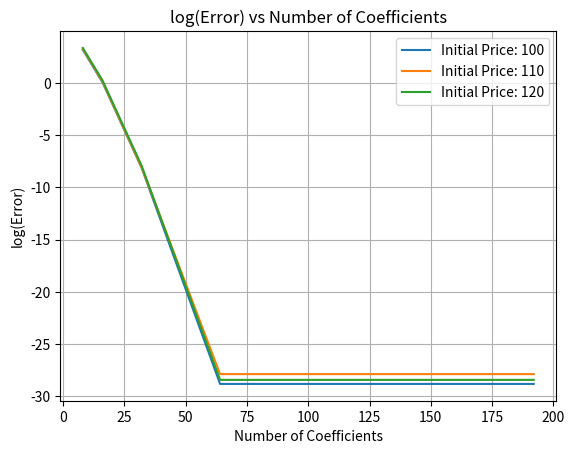
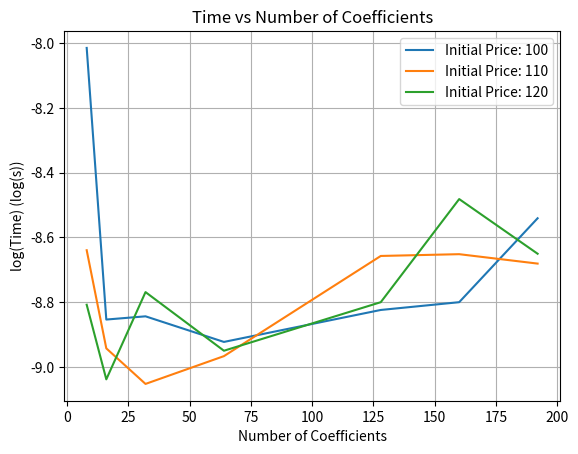

Here is the Python script that generated these plots, in order:
import numpy as np
import matplotlib.pyplot as plt
from scipy.stats import norm
from time import time
import scipy as sp
import random
def fourier_coefficients_eu_call(a,b,psi_k,X_k, K):

    return 2/(b-a)*(X_k-psi_k)*K


def x_k(a,b,c,d,k):
    component_1 = np.cos(k*np.pi*(d-a)/(b-a))*np.e**d - np.cos(k*np.pi*(c-a)/(b-a))*np.e**c
    component_2 = (np.sin(k*np.pi*(d-a)/(b-a))*np.e**d - np.sin(k*np.pi*(c-a)/(b-a))*np.e**c)*k*np.pi/(b-a)

    return (component_1 + component_2)/(1+(k*np.pi/(b-a))**2)

def psi_k(a,b,c,d,k):
    arr_return = np.zeros(len(k))
    arr_return[0] = d-c

    arr_return[1:] = (np.sin(k[1:]*np.pi*(d-a)/(b-a))- np.sin(k[1:]*np.pi*(c-a)/(b-a)))*(b-a)/(k[1:]*np.pi)

    return arr_return
def a(S_0,K,T,r,sigma):
    return np.log(S_0/K)+r*T - 12*np.sqrt(sigma**2*T)

def b(S_0,K,T,r,sigma):
    return np.log(S_0/K)+r*T + 12*np.sqrt(sigma**2*T)
def characteristic_func(u,sigma,r,t):
    return np.e**(1j*u*(r-0.5*sigma**2)*t - 0.5*sigma**2*t*u**2)

# Note: x must be S_0/K
def F_n(a,b,n,sigma,r,t,x):
    u = n*np.pi/(b-a)
    real_portion = characteristic_func(u,sigma,r,t)

    return real_portion

def d1_d2(S0, K, r, sigma, T):
    d1 = (np.log(S0/K) + (r+0.5*sigma**2)*T)/(sigma*np.sqrt(T))
    d2 = d1 - sigma*np.sqrt(T)
    return d1,d2

def call_option_price(S0, K, r, T, d1, d2):
    return S0*norm.cdf(d1) - K*np.exp(-r*T)*norm.cdf(d2)

def bs_delta(d1):
    return norm.cdf(d1)




def run_part_3(N_vals,params):
    random.seed(42)
    num_experiments = 3
    bs_vals = []
    all_times = []
    for i in range(num_experiments):
        # Black Scholes
        d1, d2 = d1_d2(params['S_0'][i], params['K'][i], params['r'][i], params['sigma'][i], params['T'][i])
        bs_price = call_option_price(params['S_0'][i], params['K'][i], params['r'][i], params['T'][i], d1, d2)

        bs_vals.append(bs_price)

        n_vals = []
        times = []
        for j in N_vals:
            start = time()
            k = np.linspace(0, j-1, j)
            a_val = a(params['S_0'][i], params['K'][i], params['T'][i], params['r'][i], params['sigma'][i])
            b_val = b(params['S_0'][i], params['K'][i], params['T'][i], params['r'][i], params['sigma'][i])
            comp_1 = x_k(a_val, b_val, 0, b_val, k)
            comp_2 = psi_k(a_val, b_val, 0, b_val, k)
            G_k = fourier_coefficients_eu_call(a_val, b_val, comp_2, comp_1, params['K'][i])

            F_k = F_n(a_val,b_val,k,params['sigma'][i],params['r'][i],params['T'][i], params['S_0'][i]/params['K'][i])

            mult_vals = G_k*F_k
            mult_vals[0] = mult_vals[0]*0.5

            all_exp = np.exp(1j * np.outer((np.log(params['S_0'][i]/params['K'][i]) - a_val), k * np.pi / (b_val - a_val)))

            approx_S_t = np.real(np.dot(all_exp, mult_vals)) * np.e**(-params['r'][i]*(params['T'][i]))
            end = time()

            n_vals.append(np.log(abs(bs_price-approx_S_t)))
            times.append(np.log(end-start))
        all_times.append(times)
        print(n_vals)
        print(f'Times: {times}')

        plt.plot(N_vals, n_vals, label=f'Initial Price: {params["S_0"][i]}')
    plt.legend()
    plt.xlabel('Number of Coefficients')
    plt.ylabel('log(Error)')
    plt.title('log(Error) vs Number of Coefficients')
    plt.grid()
    plt.show()
    for i in range(len(all_times)):
        plt.plot(N_vals, all_times[i], label=f'Initial Price: {params["S_0"][i]}')

    plt.xlabel('Number of Coefficients')
    plt.ylabel('log(Time) (log(s))')
    plt.title('Time vs Number of Coefficients')
    plt.legend()
    plt.grid()
    plt.show()


    # plt.plot(N_vals,all_experiments,label=f'N_vals for experiment {i+1}')
    # # plt.plot(N_vals,bs_price*np.ones(len(N_vals)),label='Black Scholes')
    # plt.title(f'Experiment {i+1}')
    # plt.legend()
    # plt.show()



def FTCS_delta(a_mat,S_M,K,r,T,sigma, M,N, alpha=10):
    x_M = np.log(S_M)
    dx = S_M/M
    dt = T/N
    ds = np.e**dx
    k_1 = np.zeros(M)
    k_1[-1] = S_M*((r-0.5*sigma**2)+sigma**2/dx)

    # dt = dx/alpha
    v_arr = np.zeros((N, M))
    init_price = np.maximum(np.linspace(0, S_M, M) - K, 0)
    v_arr[0, :] = init_price # initial condition

    v_arr[:, -1] = S_M-K*np.e**(-r*T) #Boundary condition
    delta_arr = np.zeros((N, M))
    # Create the grid

    for n in range(0,N-1):
        for i in range(1,M-1):
            comp_1 =v_arr[n][i]
            comp_2 = (r - 0.5 * sigma ** 2) * dt / 2 / dx * (v_arr[n][i + 1] - v_arr[n][i - 1])
            comp_3 = 0.5 * sigma ** 2 * dt / dx ** 2 * (v_arr[n][i + 1] - 2 * v_arr[n][i] + v_arr[n][i - 1])
            comp_4 = -r*dt*v_arr[n][i]
            v_arr[n+1][i] = comp_1 + comp_2 + comp_3 + comp_4
            # delta_arr[0][i] = (0.5/dx)*(np.dot(a_mat[:,i],v_arr[:,i]))+k_1[i]/i
    prior = v_arr[:, -2]
    v_arr[:, -1] = prior
    delta_arr = delta_calc(v_arr, dx)
    return v_arr,delta_arr

def crank_nicolson(a_mat,S_M,K,r,T,sigma, M,N, alpha=10):
    x_M = np.log(S_M)
    dx = S_M/M
    # dx = x_M/M
    dt = T/N
    # dt = T/N
    ds = np.e**dx
    k_1 = np.zeros(M)
    k_1[-1] = S_M*((r-0.5*sigma**2)+sigma**2/dx)


    v_arr = np.zeros((N, M))
    init_price = np.maximum(np.linspace(0, M, M) - K, 0)
    v_arr[0, :] = init_price # initial condition
    # v_arr[:, -1] = S_M-K*np.e**(-r*T) #Boundary condition

    v_arr[:, -1] = S_M-K*np.e**(-r*T) #Boundary condition
    delta_arr = np.zeros(M)

    for n in range(0, N - 1):
        # v_arr[n, -1] = S_M - K * np.e ** (-r * (T-n*dt))  # Boundary condition
        for i in range(1, M - 1):
            comp_1 = v_arr[n][i]
            # comp_2 = 0.25*sigma**2*dt/dx*(v_arr[n][i+1]-2*v_arr[n][i]+v_arr[n][i-1] + v_arr[n+1][i+1]-2*v_arr[n+1][i] + v_arr[n+1][i-1])
            # comp_3 = 0.25*r*dt/dx*(v_arr[n][i+1]-v_arr[n][i-1] + v_arr[n+1][i+1]-v_arr[n+1][i-1])
            comp_2 = (r-0.5*sigma**2)*dt/4/dx*(v_arr[n][i+1] - v_arr[n][i-1] + v_arr[n+1][i+1] - v_arr[n+1][i-1])
            comp_3 = 0.25*sigma**2*dt/dx**2*(v_arr[n][i+1] - 2*v_arr[n][i] + v_arr[n][i-1] + v_arr[n+1][i+1] - 2*v_arr[n+1][i] + v_arr[n+1][i-1])
            comp_4 = -0.5*r*dt*(v_arr[n][i]+v_arr[n+1][i])


            v_arr[n+1][i] = comp_1 + comp_2 + comp_3 + comp_4

            # delta_arr[i] = (0.5 / dx) * (np.dot(a_mat[:, i], v_arr[:, i])) + k_1[i] / i

    prior = v_arr[:, -2]
    v_arr[:, -1] = prior

    delta_arr = delta_calc(v_arr,x_M/M)

    return v_arr,delta_arr

def finite_diff_mats(N,sigma,r,dt, d_X):

    A_1 = sp.sparse.diags([-1,0, 1], [-1, 0, 1], shape=(N,N)).toarray()
    A_2 = sp.sparse.diags([1, -2, 1], [-1, 0, 1], shape=(N,N)).toarray()

    middle = 1-dt*sigma**2/(d_X**2)-r*dt
    side = 0.5*dt*(sigma**2/d_X**2+(r-0.5*sigma**2)/d_X)

    A_3 = sp.sparse.diags([side,middle,side],[-1, 0, 1],shape=(N,N)).toarray()
    A_3[0, 0] = 1 - r * dt
    A_3[0, 1] = 0
    A_3[1, 0] = (dt * sigma ** 2) / d_X ** 2
    A_3[-1, -1] = 0
    return (A_1, A_2, A_3)


def delta_calc(v_arr, dx):
    delta_arr = []
    for j in range(1, v_arr.shape[0] - 1):
        delta_arr.append((v_arr[j + 1, :] - v_arr[j - 1,:]) / dx / 2)
    return delta_arr

if __name__ == '__main__':
    params = {'r': [0.04, 0.04, 0.04],
              'sigma': [0.3, 0.3, 0.3],
              'S_0': [100, 110, 120],
              'K': [110, 110, 110],
              'T': [1, 1, 1]}

    N_vals = [8,16,32,64,128,160,192]
    run_part_3(N_vals, params)



    # N=200
    # M=200
    # vol=0.3
    # r=0.04
    # dt=0.01
    # d_X=0.01
    #
    # S_M = 200
    # K  = 110
    # num_exp = 3
    # option_prices = []
    # final_plts = []
    # crank = []
    # delta_crank = []
    # delta_ftcs = []
    # bs_deltas = []
    # for i in range(num_exp):
    #
    #     dt = params['T'][i]/N
    #     d_X = S_M/M
    #     fd_1, fd_2, fd_3 = finite_diff_mats(N, params['sigma'][i], params['r'][i], dt, d_X)
    #
    #     v_arr, delta = FTCS_delta(fd_1, S_M, params['K'][i], r, params['T'][i], params['sigma'][i], M, N, alpha=10)
    #     final_plts.append(v_arr[-1, :])
    #     delta_ftcs.append(delta[-1])
    #     # plt.plot(np.linspace(0, M, M), v_arr[-1, :][:M], label=f'Experiment {i+1}')
    #     crank_nic,delta_cn = crank_nicolson(fd_1, S_M, params['K'][i], r, params['T'][i], params['sigma'][i], M, N, alpha=10)
    #     crank.append(crank_nic[-1,:])
    #     delta_crank.append(delta_cn[-1])
    #
    #     #FTCS 3DGraph
    #     # fig = plt.figure(figsize=(16, 8))
    #     # ax = fig.add_subplot(projection='3d')
    #     #
    #     # # Make data.
    #     # time = np.arange(0, N, 1)
    #     # price = np.arange(0, M, 1)
    #     # time, price = np.meshgrid(time, price)
    #     #
    #     # # Plot the surface.
    #     # surf = ax.plot_surface(time,price, v_arr, cmap= 'plasma')
    #     #
    #     # ax.set_xlabel('Time Steps')
    #     # ax.set_ylabel('Asset Price')
    #     # ax.set_zlabel('Option Price')
    #     # ax.view_init(20, 260)
    # # plt.legend()
    # S_0 = np.linspace(0, M, M)
    # d1,d2 = d1_d2(S_0, params['K'][0], params['r'][0], params['sigma'][0], params['T'][0])
    #
    # bs_deltas.append(bs_delta(d1))
    # option_prices = call_option_price(S_0, K, r, params['T'][0], d1, d2)
    # plt.plot(np.linspace(0, M, M), final_plts[0], label=f'Experiment {1}')
    # plt.plot(S_0, option_prices, c='r')
    # plt.legend()
    # plt.title('FTCS')
    # plt.show()
    #
    # plt.plot(S_0, option_prices, c='r')
    # plt.plot(np.linspace(0, M, M), crank[0], label=f'Experiment {1}')
    # plt.title('Crank-Nicolson')
    # plt.legend()
    # plt.show()
    #
    # plt.plot(S_0,delta_crank[0],label='Crank-Nicolson')
    # plt.plot(S_0,delta_ftcs[0],label='FTCS')
    # plt.plot(S_0,bs_deltas[0],label='Black-Scholes')
    # plt.legend()
    # plt.title('Delta')
    # plt.show()
